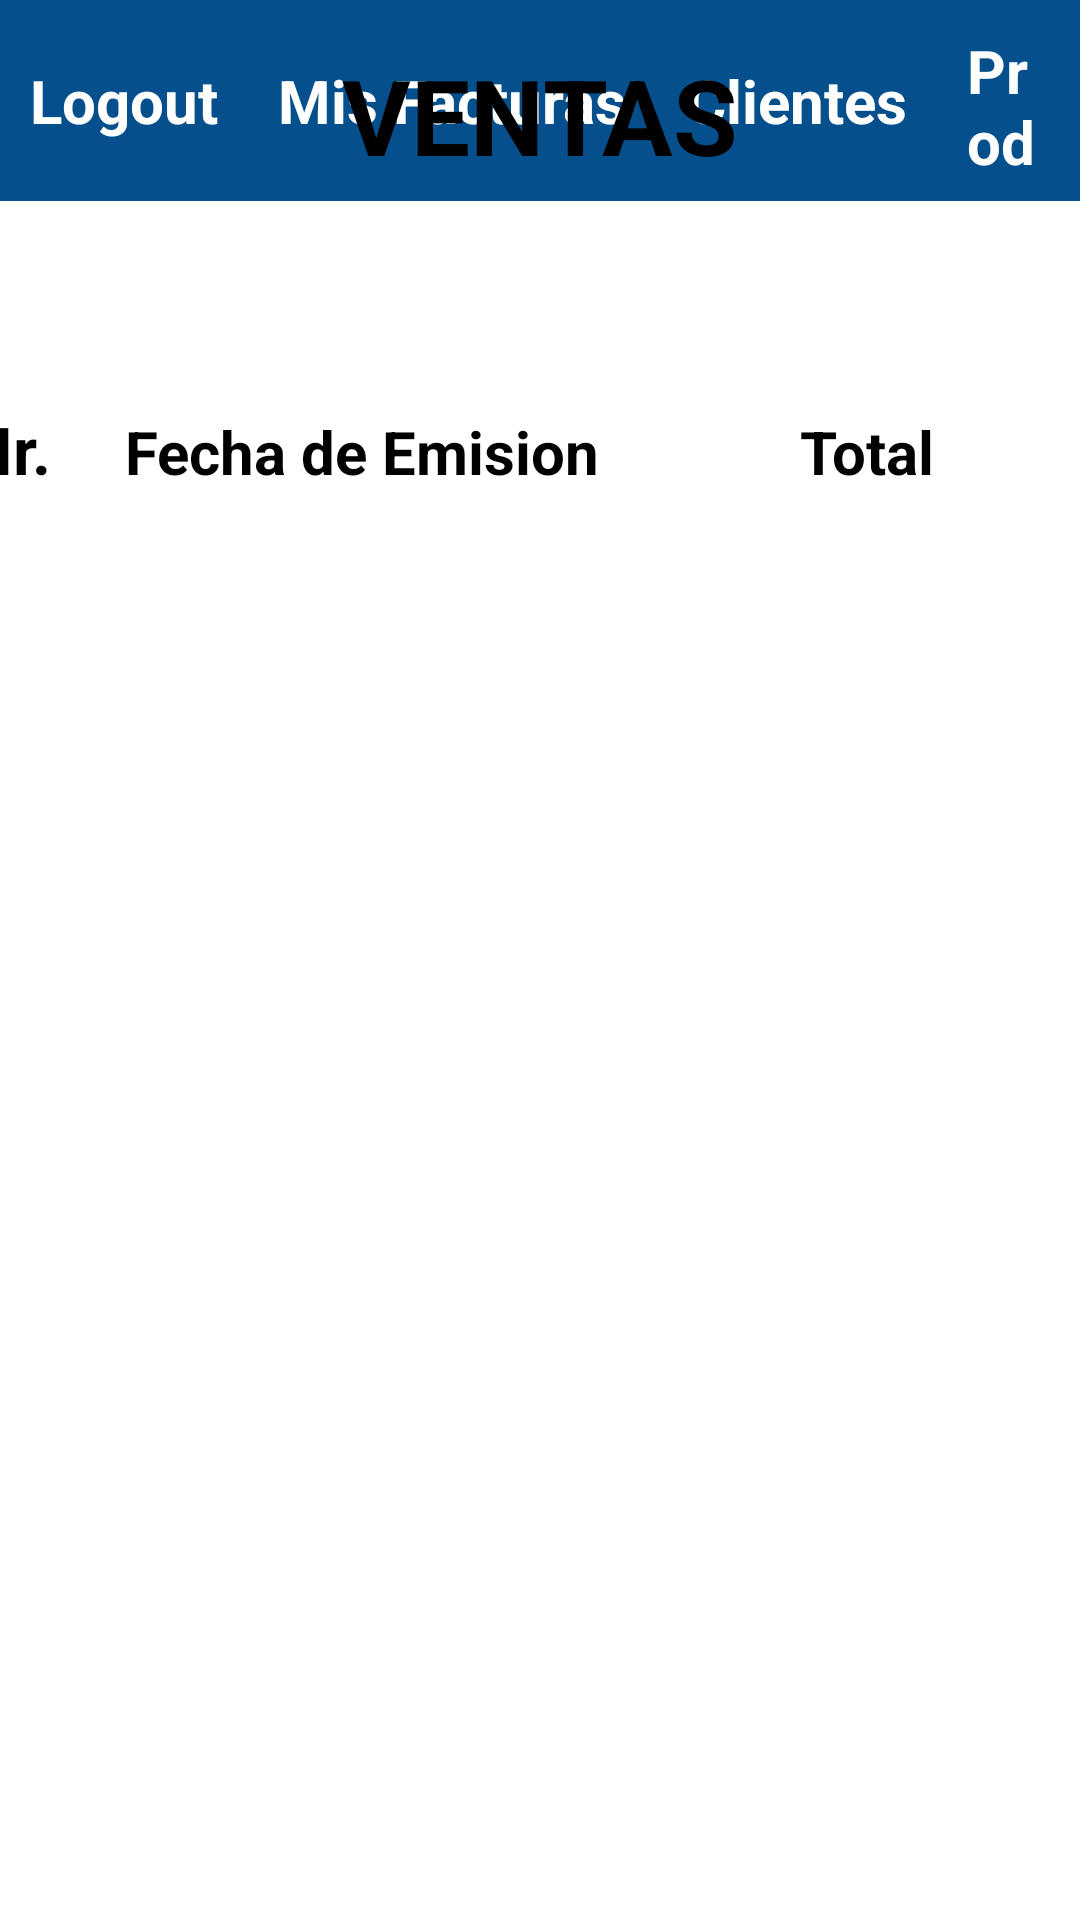

The Android layout XML behind this screen, and the referenced resources:
<!-- AndroidManifest.xml: application theme Theme.SistemaVentas -->
<!-- res/layout/activity_ventas.xml -->
<?xml version="1.0" encoding="utf-8"?>
<androidx.drawerlayout.widget.DrawerLayout xmlns:android="http://schemas.android.com/apk/res/android"
    xmlns:app="http://schemas.android.com/apk/res-auto"
    xmlns:tools="http://schemas.android.com/tools"
    android:id="@+id/drawerMenuFlotante"
    android:layout_width="match_parent"
    android:layout_height="match_parent"
    tools:context=".Vista.Ventas"
    tools:openDrawer="start">

    <androidx.constraintlayout.widget.ConstraintLayout
        android:layout_width="match_parent"
        android:layout_height="match_parent">

        <Toolbar
            android:id="@+id/toolbar"
            android:layout_width="match_parent"
            android:layout_height="?attr/actionBarSize"
            android:background="@color/design_default_color_error"
            android:backgroundTint="@color/design_default_color_error"
            android:popupTheme="@style/Widget.Material3.PopupMenu.Overflow"
            app:layout_constraintTop_toTopOf="parent"
            tools:targetApi="lollipop" />

        <include
            android:id="@+id/include3"
            layout="@layout/app_layout_principal"
            android:layout_width="match_parent"
            android:layout_height="match_parent" />

        <TextView
            android:id="@+id/textView2"
            android:layout_width="match_parent"
            android:layout_height="50dp"
            android:layout_marginTop="15dp"
            android:text="VENTAS"
            android:textAlignment="center"
            android:textColor="@color/black"
            android:textSize="35dp"
            android:textStyle="bold"
            app:layout_constraintStart_toStartOf="parent"
            app:layout_constraintTop_toBottomOf="@+id/toolbar" />

        <TableLayout
            android:id="@+id/tableLayoutVentas"
            android:layout_width="405dp"
            android:layout_height="434dp"
            android:layout_marginTop="70dp"
            app:layout_constraintBottom_toBottomOf="parent"
            app:layout_constraintEnd_toEndOf="parent"
            app:layout_constraintHorizontal_bias="0.333"
            app:layout_constraintStart_toStartOf="parent"
            app:layout_constraintTop_toBottomOf="@+id/textView2"
            app:layout_constraintVertical_bias="0.0">

            <TableRow
                android:layout_width="match_parent"
                android:layout_height="match_parent">

                <TextView
                    android:id="@+id/textView6"
                    android:layout_width="1dp"
                    android:layout_height="wrap_content"
                    android:layout_weight="0.5"
                    android:text="Nr."
                    android:textAlignment="center"
                    android:textColor="@color/black"
                    android:textSize="22sp"
                    android:textStyle="bold" />

                <TextView
                    android:id="@+id/textView7"
                    android:layout_width="1dp"
                    android:layout_height="wrap_content"
                    android:layout_weight="3"
                    android:text="Fecha de Emision"
                    android:textAlignment="center"
                    android:textColor="@color/black"
                    android:textSize="20sp"
                    android:textStyle="bold" />

                <TextView
                    android:id="@+id/textView8"
                    android:layout_width="1dp"
                    android:layout_height="wrap_content"
                    android:layout_weight="2"
                    android:text="Total"
                    android:textAlignment="center"
                    android:textColor="@color/black"
                    android:textSize="20sp"
                    android:textStyle="bold" />

                <TextView
                    android:id="@+id/textView9"
                    android:layout_width="1dp"
                    android:layout_height="wrap_content"
                    android:layout_weight="0.5"
                    android:text=""
                    android:textStyle="bold" />
            </TableRow>
        </TableLayout>

        <Button
            android:id="@+id/buttonSiguiente"
            android:layout_width="130dp"
            android:layout_height="50dp"
            android:layout_marginEnd="60dp"
            android:layout_marginBottom="40dp"
            android:backgroundTint="@color/button2"
            android:text="Siguiente"
            android:textColor="@color/white"
            app:layout_constraintBottom_toBottomOf="parent"
            app:layout_constraintEnd_toEndOf="parent" />

        <Button
            android:id="@+id/buttonAnterior"
            android:layout_width="130dp"
            android:layout_height="50dp"
            android:layout_marginStart="60dp"
            android:layout_marginBottom="40dp"
            android:backgroundTint="@color/button2"
            android:text="Anterior"
            android:textColor="@color/white"
            app:layout_constraintBottom_toBottomOf="parent"
            app:layout_constraintStart_toStartOf="parent" />

        <Button
            android:id="@+id/buttonProductos"
            android:layout_width="wrap_content"
            android:layout_height="wrap_content"
            android:layout_marginStart="60dp"
            android:layout_marginTop="8dp"
            android:backgroundTint="@color/button2"
            android:text="Productos"
            android:textColor="@color/white"
            app:layout_constraintStart_toStartOf="parent"
            app:layout_constraintTop_toBottomOf="@+id/textView2" />

        <Button
            android:id="@+id/buttonRealizarVenta"
            android:layout_width="wrap_content"
            android:layout_height="wrap_content"
            android:layout_marginTop="8dp"
            android:layout_marginEnd="60dp"
            android:backgroundTint="@color/button2"
            android:text="Comprar"
            android:textColor="@color/white"
            app:layout_constraintEnd_toEndOf="parent"
            app:layout_constraintTop_toBottomOf="@+id/textView2" />

        <ImageView
            android:id="@+id/imageView2"
            android:layout_width="43dp"
            android:layout_height="42dp"
            android:layout_marginTop="8dp"
            android:layout_marginEnd="28dp"
            app:layout_constraintEnd_toEndOf="@+id/textView2"
            app:layout_constraintTop_toTopOf="@+id/textView2"
            app:srcCompat="@mipmap/ic_launcher_foreground" />

    </androidx.constraintlayout.widget.ConstraintLayout>

    <com.google.android.material.navigation.NavigationView
        android:id="@+id/nav_view"
        android:layout_width="wrap_content"
        android:layout_height="match_parent"
        android:layout_gravity="start"
        android:fitsSystemWindows="true"
        android:visibility="gone"
        app:headerLayout="@layout/nav_header_principal"
        app:menu="@menu/menu_navegacion" />


</androidx.drawerlayout.widget.DrawerLayout>
<!-- res/layout/app_layout_principal.xml (included above) -->
<?xml version="1.0" encoding="utf-8"?>
<androidx.coordinatorlayout.widget.CoordinatorLayout xmlns:android="http://schemas.android.com/apk/res/android"
    xmlns:app="http://schemas.android.com/apk/res-auto"
    xmlns:tools="http://schemas.android.com/tools"
    android:layout_width="match_parent"
    android:layout_height="match_parent"
    android:backgroundTint="@color/fondos4"
    tools:context=".Vista.Ventas">

    <com.google.android.material.appbar.AppBarLayout
        android:layout_width="match_parent"
        android:layout_height="wrap_content"
        android:theme="@style/ShapeAppearanceOverlay.Material3.Button" />

    <Toolbar
        android:id="@+id/toolbar"
        android:layout_width="match_parent"
        android:layout_height="67dp"
        android:background="@color/fondos3"
        android:popupTheme="@style/Widget.Material3.PopupMenu.Overflow"
        android:subtitleTextColor="@color/white"
        tools:targetApi="lollipop">

        <TextView
            android:id="@+id/btMenuCerrarSesion"
            android:layout_width="wrap_content"
            android:layout_height="wrap_content"
            android:layout_margin="10dp"
            android:text="Logout"
            android:textColor="@color/white"
            android:textSize="20dp"
            android:textStyle="bold" />

        <TextView
            android:id="@+id/btHome"
            android:layout_width="wrap_content"
            android:layout_height="wrap_content"
            android:layout_margin="10dp"
            android:text="Mis Facturas"
            android:textColor="@color/white"
            android:textSize="20dp"
            android:textStyle="bold" />

        <TextView
            android:id="@+id/btMenuClientes"
            android:layout_width="wrap_content"
            android:layout_height="wrap_content"
            android:layout_margin="10dp"
            android:text="Clientes"
            android:textColor="@color/white"
            android:textSize="20dp"
            android:textStyle="bold" />

        <TextView
            android:id="@+id/btMenuProductos"
            android:layout_width="wrap_content"
            android:layout_height="wrap_content"
            android:layout_margin="10dp"
            android:text="Product"
            android:textColor="@color/white"
            android:textSize="20dp"
            android:textStyle="bold" />

        <TextView
            android:id="@+id/btMenuVentas"
            android:layout_width="wrap_content"
            android:layout_height="wrap_content"
            android:layout_margin="10dp"
            android:text="Ventas"
            android:textColor="@color/white"
            android:textSize="20dp"
            android:textStyle="bold" />

    </Toolbar>

    <com.google.android.material.navigation.NavigationView
        android:id="@+id/nav_view"
        android:layout_width="wrap_content"
        android:layout_height="match_parent"
        android:layout_gravity="start"
        android:fitsSystemWindows="true"
        android:visibility="gone"
        app:headerLayout="@layout/nav_header_principal"
        app:menu="@menu/menu_navegacion" />

</androidx.coordinatorlayout.widget.CoordinatorLayout>
<!-- resources referenced by this layout -->
<resources>
  <color name="black">#FF000000</color>
  <color name="button2">#A70952</color>
  <color name="fondos3">#044F8C</color>
  <color name="fondos4">#E6EBF0</color>
  <color name="white">#FFFFFFFF</color>
</resources>
